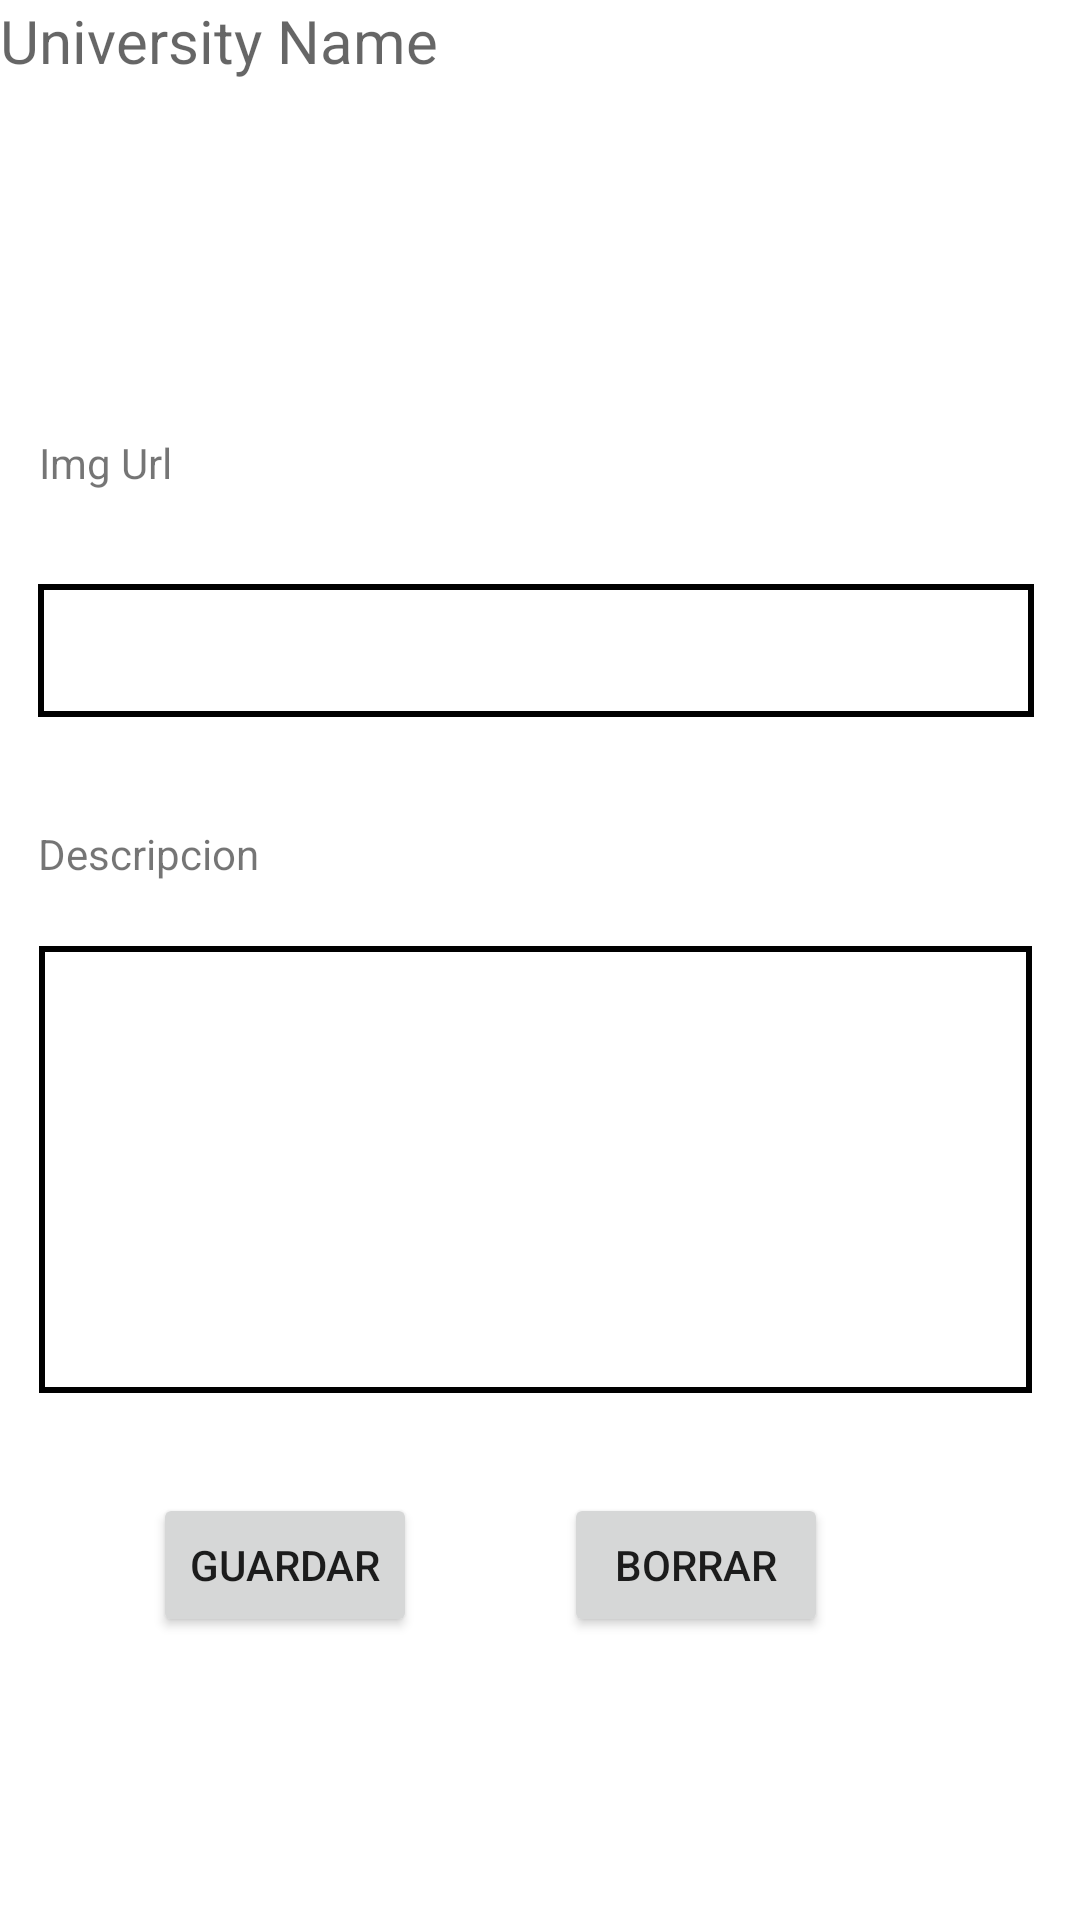

Layout XML and referenced resources for this Android screen:
<!-- AndroidManifest.xml: application theme Theme.Universities -->
<!-- res/layout/fragment_activity_formulario.xml -->
<?xml version="1.0" encoding="utf-8"?>
<androidx.constraintlayout.widget.ConstraintLayout xmlns:android="http://schemas.android.com/apk/res/android"
    xmlns:app="http://schemas.android.com/apk/res-auto"
    xmlns:tools="http://schemas.android.com/tools"
    android:id="@+id/frameLayout"
    android:layout_width="match_parent"
    android:layout_height="match_parent">

    <TextView
        android:id="@+id/university_name"
        android:layout_width="match_parent"
        android:layout_height="wrap_content"
        android:hint="University Name"
        android:textSize="20sp"
        app:layout_constraintTop_toTopOf="parent"
        tools:layout_editor_absoluteX="0dp" />

    <EditText
        android:id="@+id/id_txtUrl"
        android:layout_width="332dp"
        android:layout_height="wrap_content"
        android:background="@drawable/recuadro"
        android:ems="10"
        android:inputType="textPersonName"
        app:layout_constraintBottom_toBottomOf="parent"
        app:layout_constraintEnd_toEndOf="parent"
        app:layout_constraintHorizontal_bias="0.455"
        app:layout_constraintStart_toStartOf="parent"
        app:layout_constraintTop_toTopOf="parent"
        app:layout_constraintVertical_bias="0.327"
        tools:ignore="TouchTargetSizeCheck,SpeakableTextPresentCheck" />

    <TextView
        android:id="@+id/textView2"
        android:layout_width="332dp"
        android:layout_height="wrap_content"
        android:text="Img Url"
        app:layout_constraintBottom_toBottomOf="parent"
        app:layout_constraintEnd_toEndOf="parent"
        app:layout_constraintHorizontal_bias="0.468"
        app:layout_constraintStart_toStartOf="parent"
        app:layout_constraintTop_toTopOf="parent"
        app:layout_constraintVertical_bias="0.233" />

    <EditText
        android:id="@+id/id_txtDescription"
        android:layout_width="331dp"
        android:layout_height="149dp"
        android:background="@drawable/recuadro"
        android:ems="10"
        android:inputType="textPersonName"
        app:layout_constraintBottom_toBottomOf="parent"
        app:layout_constraintEnd_toEndOf="parent"
        app:layout_constraintHorizontal_bias="0.45"
        app:layout_constraintStart_toStartOf="parent"
        app:layout_constraintTop_toTopOf="parent"
        app:layout_constraintVertical_bias="0.642"
        tools:ignore="SpeakableTextPresentCheck" />

    <TextView
        android:id="@+id/textviewdescripcion"
        android:layout_width="332dp"
        android:layout_height="wrap_content"
        android:text="Descripcion"
        app:layout_constraintBottom_toBottomOf="parent"
        app:layout_constraintEnd_toEndOf="parent"
        app:layout_constraintHorizontal_bias="0.455"
        app:layout_constraintStart_toStartOf="parent"
        app:layout_constraintTop_toTopOf="parent"
        app:layout_constraintVertical_bias="0.443" />

    <Button
        android:id="@+id/btnsave"
        android:layout_width="wrap_content"
        android:layout_height="wrap_content"
        android:text="Guardar"
        app:layout_constraintBottom_toBottomOf="parent"
        app:layout_constraintEnd_toStartOf="@+id/btndelete"
        app:layout_constraintHorizontal_bias="0.511"
        app:layout_constraintStart_toStartOf="parent"
        app:layout_constraintTop_toBottomOf="@+id/id_txtDescription"
        app:layout_constraintVertical_bias="0.262" />

    <Button
        android:id="@+id/btndelete"
        android:layout_width="wrap_content"
        android:layout_height="wrap_content"
        android:layout_marginEnd="84dp"
        android:text="Borrar"
        app:layout_constraintBottom_toBottomOf="parent"
        app:layout_constraintEnd_toEndOf="parent"
        app:layout_constraintTop_toBottomOf="@+id/id_txtDescription"
        app:layout_constraintVertical_bias="0.262" />

</androidx.constraintlayout.widget.ConstraintLayout>
<!-- resources referenced by this layout -->
<resources>
  <!-- drawable recuadro (drawable) -->
  <?xml version="1.0" encoding="utf-8"?>
  <shape xmlns:android="http://schemas.android.com/apk/res/android">
      <stroke
          android:width="2dp"
          android:color="@color/black" />
      <solid
          android:color="#00FFFFFF"
          android:paddingLeft="10dp"
          android:paddingTop="10dp"/>
      <padding
          android:left="10dp"
          android:top="10dp"
          android:right="10dp"
          android:bottom="10dp" />
      </shape>
  <style name="Theme.Universities" parent="Theme.MaterialComponents.DayNight.DarkActionBar">
          
          <item name="colorPrimary">@color/purple_500</item>
          <item name="colorPrimaryVariant">@color/purple_700</item>
          <item name="colorOnPrimary">@color/white</item>
          
          <item name="colorSecondary">@color/teal_200</item>
          <item name="colorSecondaryVariant">@color/teal_700</item>
          <item name="colorOnSecondary">@color/black</item>
          
          <item name="android:statusBarColor" tools:targetApi="l">?attr/colorPrimaryVariant</item>
          
      </style>
  <!-- not gathered from this repository: default colours our renderer supplied (Android Studio template values) -->
  <color name="purple_500">#FF6200EE</color>
  <color name="purple_700">#FF3700B3</color>
  <color name="teal_200">#FF03DAC5</color>
  <color name="teal_700">#FF018786</color>
  <color name="black">#FF000000</color>
  <color name="white">#FFFFFFFF</color>
</resources>
